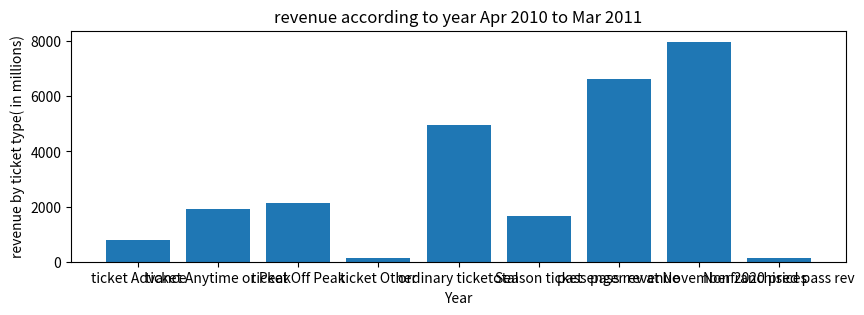
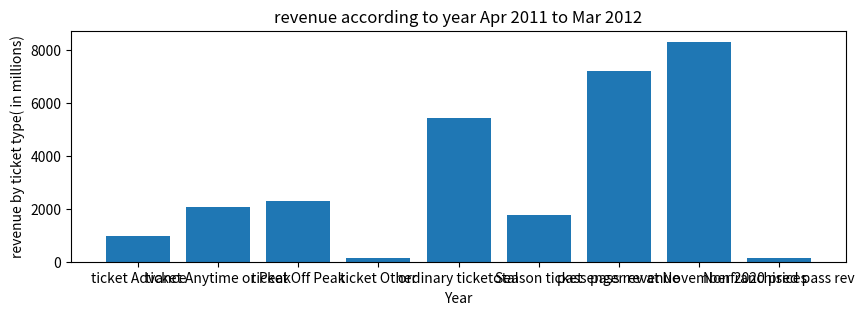
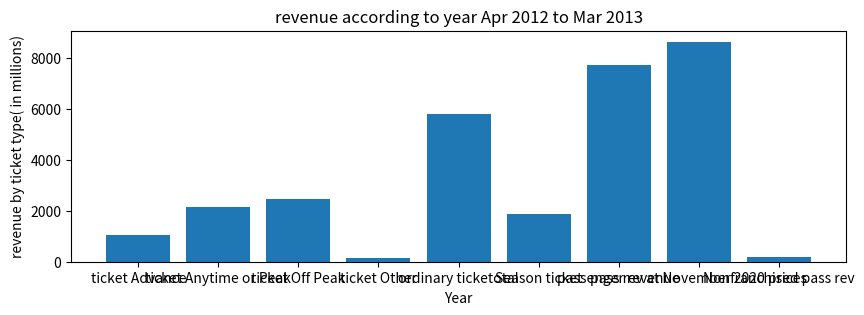
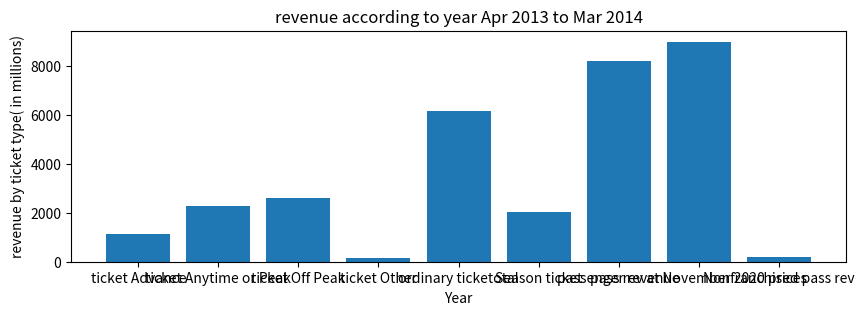
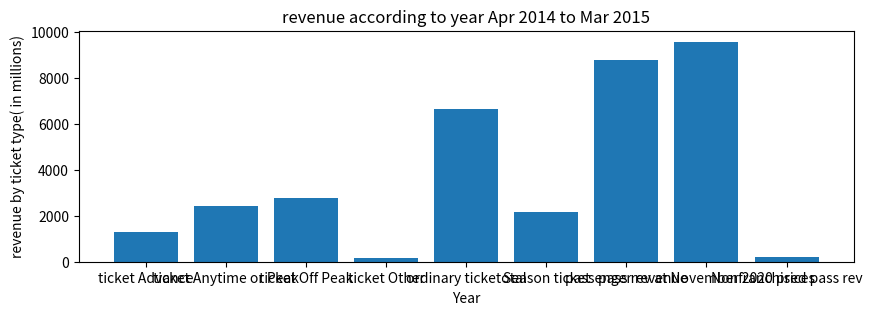
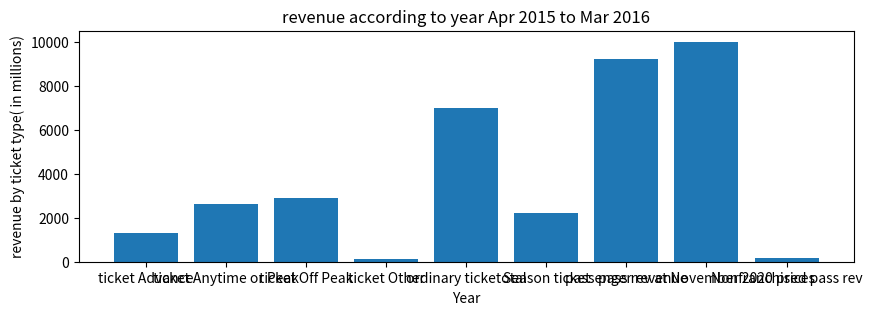
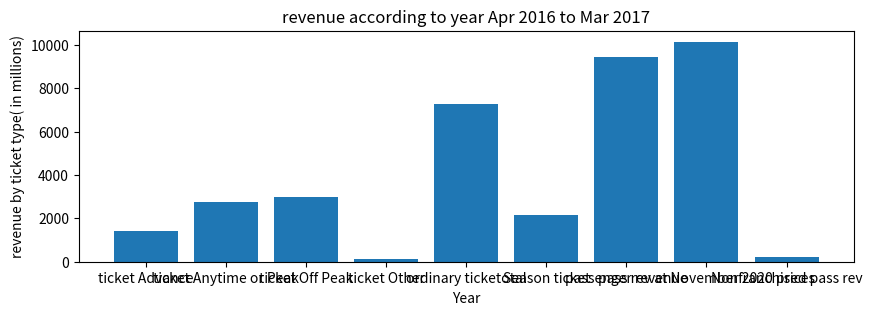
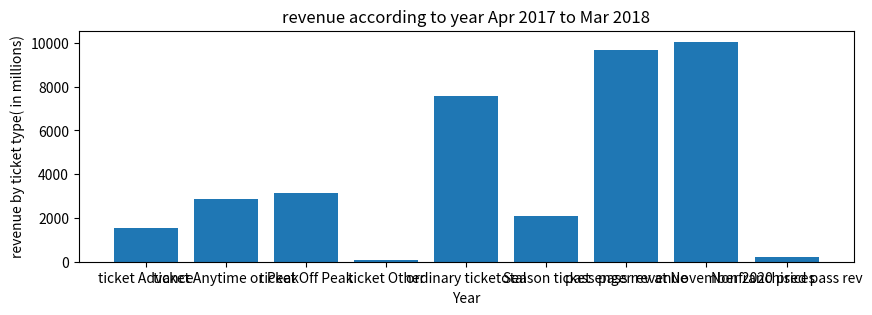
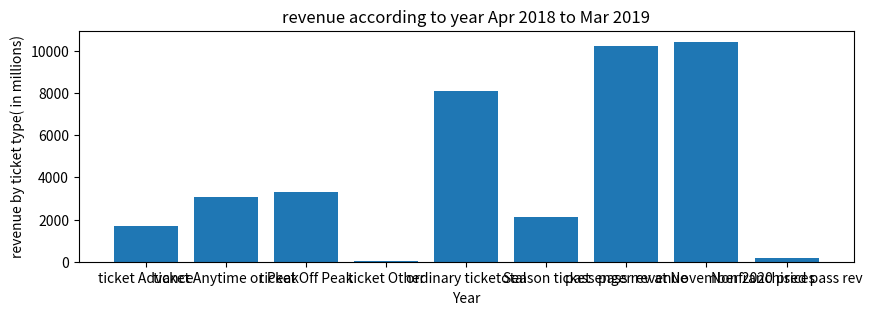
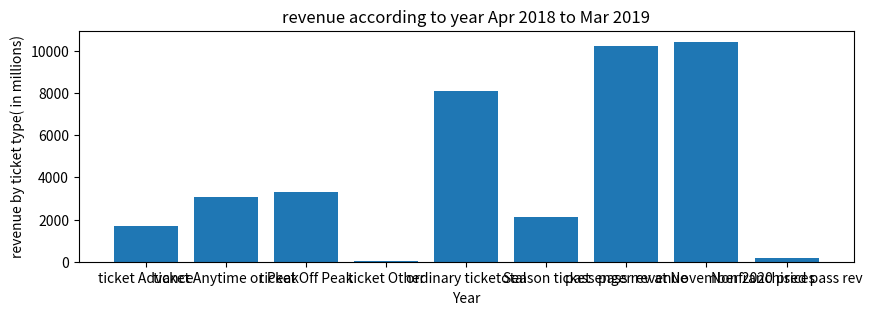
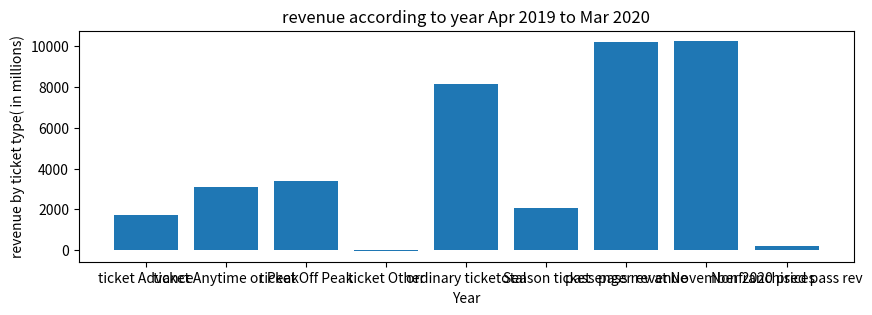
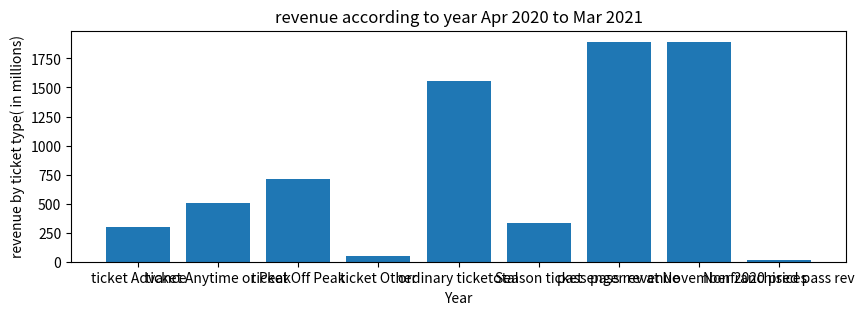

These figures' Python source, in order:
import matplotlib.pyplot as plt
   
Ticket_Type = ['ticket Advance','ticket Anytime or Peak','ticket Off Peak','ticket Other','ordinary ticketotal','Season ticket','passenger revenue','pass rev at November 2020 prices','Nonfranchised pass rev']

Revenue_for_Apr_2010_to_Mar2011 = [804,1903,2126,132,4965,1654,6620,7983,150.9]
plt.figure(figsize=(10, 3))
plt.bar(Ticket_Type,Revenue_for_Apr_2010_to_Mar2011)
plt.title('revenue according to year Apr 2010 to Mar 2011')
plt.xlabel('Year')
plt.ylabel('revenue by ticket type( in millions)')
plt.show()

Ticket_Type = ['ticket Advance','ticket Anytime or Peak','ticket Off Peak','ticket Other','ordinary ticketotal','Season ticket','passenger revenue','pass rev at November 2020 prices','Nonfranchised pass rev']

Revenue_for_Apr_2011_to_Mar2012 = [965,2062,2286,134,5447,1782,7229,8321,157.1]
plt.figure(figsize=(10, 3))
plt.bar(Ticket_Type,Revenue_for_Apr_2011_to_Mar2012)
plt.title('revenue according to year Apr 2011 to Mar 2012')
plt.xlabel('Year')
plt.ylabel('revenue by ticket type( in millions)')
plt.show()

Ticket_Type = ['ticket Advance','ticket Anytime or Peak','ticket Off Peak','ticket Other','ordinary ticketotal','Season ticket','passenger revenue','pass rev at November 2020 prices','Nonfranchised pass rev']

Revenue_for_Apr_2012_to_Mar2013 = [1058,2144,2475,139,5816,1890,7707,8634,167.0]
plt.figure(figsize=(10, 3))
plt.bar(Ticket_Type,Revenue_for_Apr_2012_to_Mar2013)
plt.title('revenue according to year Apr 2012 to Mar 2013')
plt.xlabel('Year')
plt.ylabel('revenue by ticket type( in millions)')
plt.show()

Revenue_for_Apr_2013_to_Mar2014 = [1154,2269,2591,148,6162,2041,8203,9005,179.4]
plt.figure(figsize=(10, 3))
plt.bar(Ticket_Type,Revenue_for_Apr_2013_to_Mar2014)
plt.title('revenue according to year Apr 2013 to Mar 2014')
plt.xlabel('Year')
plt.ylabel('revenue by ticket type( in millions)')
plt.show()

Revenue_for_Apr_2014_to_Mar2015 = [1293,2436,2755,166,6649,2153,8803,9577,191.8]
plt.figure(figsize=(10, 3))
plt.bar(Ticket_Type,Revenue_for_Apr_2014_to_Mar2015)
plt.title('revenue according to year Apr 2014 to Mar 2015')
plt.xlabel('Year')
plt.ylabel('revenue by ticket type( in millions)')
plt.show()

Revenue_for_Apr_2015_to_Mar2016 = [1314,2647,2903,143,7008,2205,9213,10003,187.6]
plt.figure(figsize=(10, 3))
plt.bar(Ticket_Type,Revenue_for_Apr_2015_to_Mar2016)
plt.title('revenue according to year Apr 2015 to Mar 2016')
plt.xlabel('Year')
plt.ylabel('revenue by ticket type( in millions)')
plt.show()

Revenue_for_Apr_2016_to_Mar2017 = [1426,2738,2986,120,7269,2171,9441,10139,195.7]
plt.figure(figsize=(10, 3))
plt.bar(Ticket_Type,Revenue_for_Apr_2016_to_Mar2017)
plt.title('revenue according to year Apr 2016 to Mar 2017')
plt.xlabel('Year')
plt.ylabel('revenue by ticket type( in millions)')
plt.show()

Revenue_for_Apr_2017_to_Mar2018 = [1554,2843,3124,62,7584,2072,9655,10052,198.4]
plt.figure(figsize=(10, 3))
plt.bar(Ticket_Type,Revenue_for_Apr_2017_to_Mar2018)
plt.title('revenue according to year Apr 2017 to Mar 2018')
plt.xlabel('Year')
plt.ylabel('revenue by ticket type( in millions)')
plt.show()

Revenue_for_Apr_2018_to_Mar2019 = [1711,3057,3319,19,8106,2136,10241,10423,199.6]
plt.figure(figsize=(10, 3))
plt.bar(Ticket_Type,Revenue_for_Apr_2018_to_Mar2019)
plt.title('revenue according to year Apr 2018 to Mar 2019')
plt.xlabel('Year')
plt.ylabel('revenue by ticket type( in millions)')
plt.show()

Revenue_for_Apr_2018_to_Mar2019 = [1711,3057,3319,19,8106,2136,10241,10423,199.5]
plt.figure(figsize=(10, 3))
plt.bar(Ticket_Type,Revenue_for_Apr_2018_to_Mar2019)
plt.title('revenue according to year Apr 2018 to Mar 2019')
plt.xlabel('Year')
plt.ylabel('revenue by ticket type( in millions)')
plt.show()

Revenue_for_Apr_2019_to_Mar2020 = [1736,3074,3379,-56,8133,2076,10208,10246,189.5]
plt.figure(figsize=(10, 3))
plt.bar(Ticket_Type,Revenue_for_Apr_2019_to_Mar2020)
plt.title('revenue according to year Apr 2019 to Mar 2020')
plt.xlabel('Year')
plt.ylabel('revenue by ticket type( in millions)')
plt.show()

Revenue_for_Apr_2020_to_Mar2021 = [303,504,708,45,1560,333,1894,1894,12.1]
plt.figure(figsize=(10, 3))
plt.bar(Ticket_Type,Revenue_for_Apr_2020_to_Mar2021)
plt.title('revenue according to year Apr 2020 to Mar 2021')
plt.xlabel('Year')
plt.ylabel('revenue by ticket type( in millions)')
plt.show()